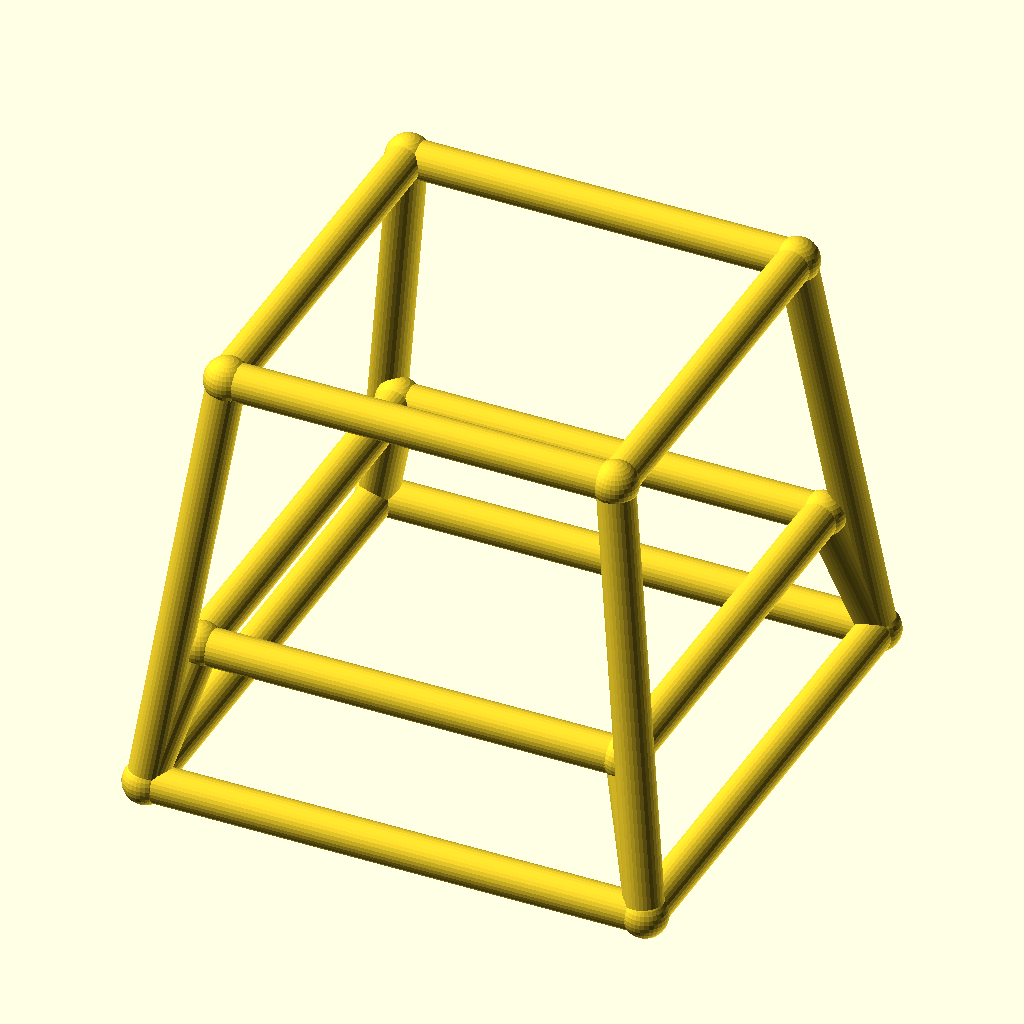
Cell 1: rendered with the file's own defaults.
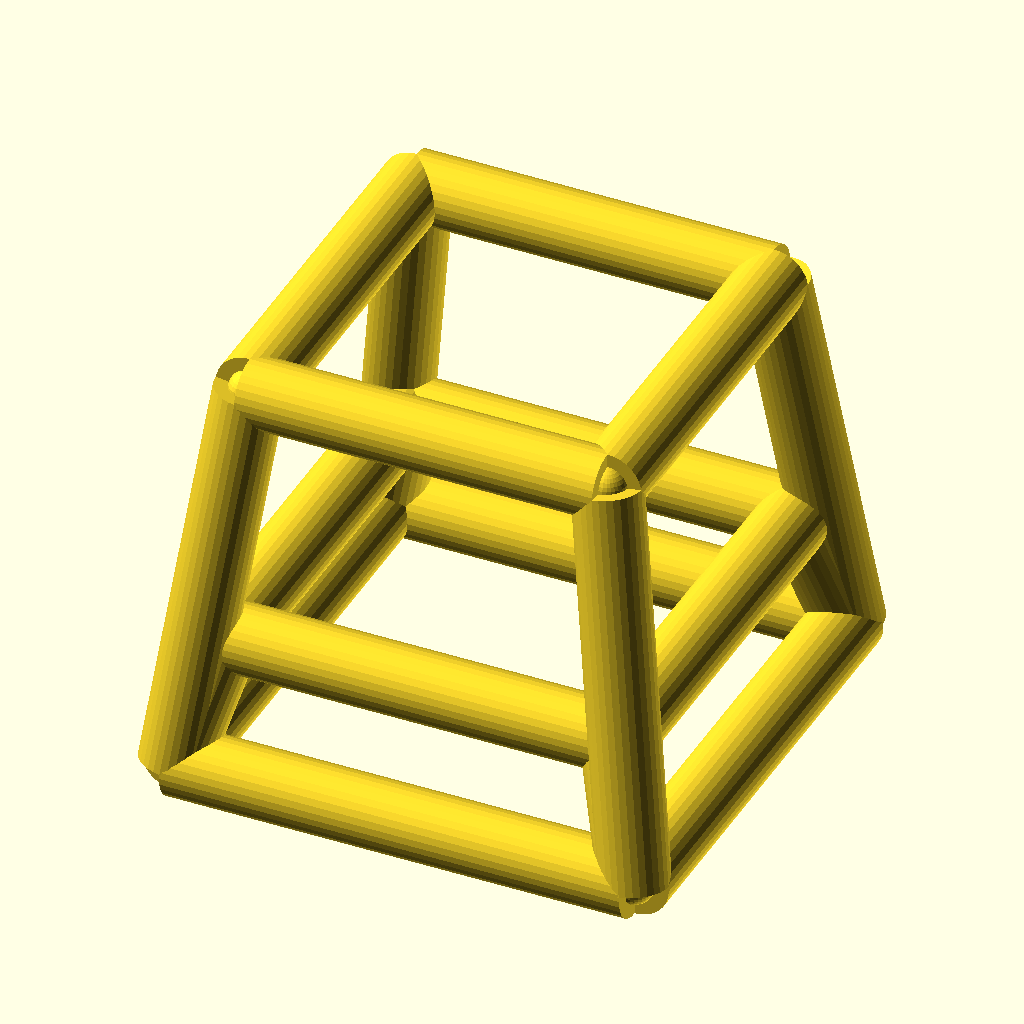
Cell 2: the same model with bar_r = 4.
The same orthographic view direction (rotation 55°, 0°, 25°; colour scheme Cornfield) for every cell, with the view re-fitted per cell, so scale and position can differ between cells.
Source of the model, optional_data/data/wire4/stoolchair/scene_0192.scad:
$fn = 32;

// ----------------------------------------------------------------------
// Stool frame: seat 42 mm, splay 6 mm
// ----------------------------------------------------------------------

// --- parameters (mm) ---
seat = 42;                // seat side, X and Y
seat_h = 46;              // seat height
splay = 6;                // leg splay at the floor
str_h = 15;               // stretcher ring height
bar_r = 2;                // frame bar radius
joint_r = 2.4;            // joint ball radius

bbox_x = 58.8;  // overall X, joints included
bbox_y = 58.8;  // overall Y, joints included
bbox_z = 50.8;  // overall Z, joints included
bar_d = 2 * bar_r;  // bar diameter
nodes = [[-21.0, -21.0, 46.0], [21.0, -21.0, 46.0], [21.0, 21.0, 46.0], [-21.0, 21.0, 46.0], [-27.0, -27.0, 0.0], [27.0, -27.0, 0.0], [27.0, 27.0, 0.0], [-27.0, 27.0, 0.0], [-22.9565, -22.9565, 15.0], [22.9565, -22.9565, 15.0], [22.9565, 22.9565, 15.0], [-22.9565, 22.9565, 15.0]];

module member(a, b, r) {
  /* round stock from joint a to joint b, ends buried in the joint balls */
  d = b - a;
  length = norm(d);
  translate(a) rotate([0, acos(d[2] / length), atan2(d[1], d[0])])
    cylinder(h = length, r = r);
}

module joint(p, r) {
  /* ball at the joint centre, fatter than every member meeting there */
  translate(p) sphere(r = r);
}

/* members - each call is one graph edge */
member(nodes[0], nodes[1], bar_r);
member(nodes[4], nodes[5], bar_r);
member(nodes[0], nodes[4], bar_r);
member(nodes[8], nodes[9], bar_r);
member(nodes[4], nodes[8], bar_r);
member(nodes[1], nodes[2], bar_r);
member(nodes[5], nodes[6], bar_r);
member(nodes[1], nodes[5], bar_r);
member(nodes[9], nodes[10], bar_r);
member(nodes[5], nodes[9], bar_r);
member(nodes[2], nodes[3], bar_r);
member(nodes[6], nodes[7], bar_r);
member(nodes[2], nodes[6], bar_r);
member(nodes[10], nodes[11], bar_r);
member(nodes[6], nodes[10], bar_r);
member(nodes[3], nodes[0], bar_r);
member(nodes[7], nodes[4], bar_r);
member(nodes[3], nodes[7], bar_r);
member(nodes[11], nodes[8], bar_r);
member(nodes[7], nodes[11], bar_r);

/* joint balls */
for (p = nodes) joint(p, joint_r);
Customizer parameters (derived from the source; name, type, default, range or options):
seat: number, default 42
seat_h: number, default 46
splay: number, default 6
str_h: number, default 15
bar_r: number, default 2
joint_r: number, default 2.4
bbox_x: number, default 58.8
bbox_y: number, default 58.8
bbox_z: number, default 50.8
